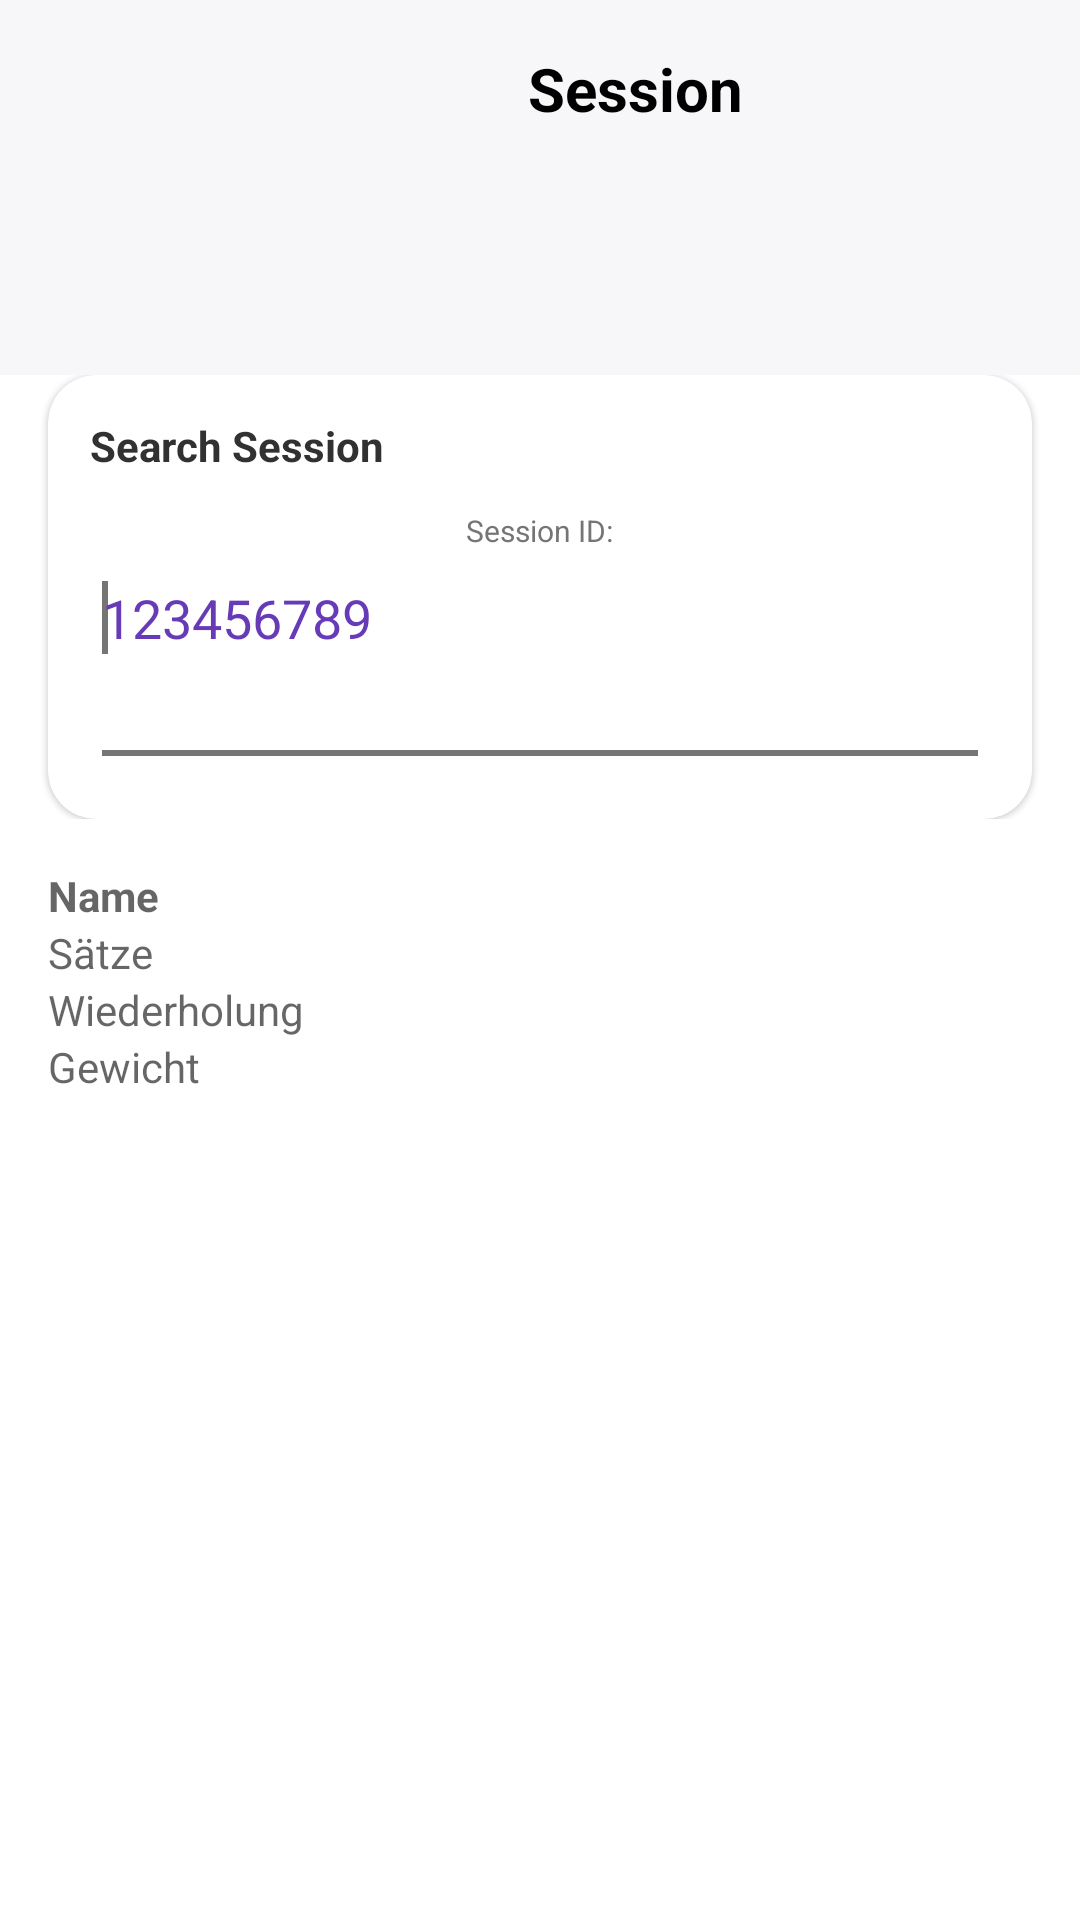

Produce the Android XML layout that renders to this screen, including the resource entries it uses.
<!-- AndroidManifest.xml: application theme Theme.FitnessHAW -->
<!-- res/layout/marvin_session_list.xml -->
<?xml version="1.0" encoding="utf-8"?>
<androidx.constraintlayout.widget.ConstraintLayout xmlns:android="http://schemas.android.com/apk/res/android"
    xmlns:app="http://schemas.android.com/apk/res-auto"
    xmlns:tools="http://schemas.android.com/tools"
    android:layout_width="match_parent"
    android:layout_height="match_parent">

    <View
        android:id="@+id/viewHeaderBackground2"
        android:layout_width="match_parent"
        android:layout_height="125sp"
        android:background="@color/background"
        app:layout_constraintTop_toTopOf="parent" />

    <TextView
        android:id="@+id/textTitel2"
        android:layout_width="wrap_content"
        android:layout_height="wrap_content"
        android:layout_marginStart="176dp"
        android:layout_marginTop="16dp"
        android:text="Session"
        android:textColor="@color/black"
        android:textSize="20dp"
        android:textStyle="bold"
        app:layout_constraintStart_toStartOf="parent"
        app:layout_constraintTop_toTopOf="parent" />

    <androidx.appcompat.widget.AppCompatImageView
        android:id="@+id/profileIcon2"
        android:layout_width="30dp"
        android:layout_height="30dp"
        android:layout_marginEnd="16dp"
        android:src="@drawable/profile_img"
        app:layout_constraintBottom_toBottomOf="@+id/textTitel2"
        app:layout_constraintEnd_toEndOf="parent"
        app:layout_constraintTop_toTopOf="@id/textTitel2" />

    <LinearLayout
        android:id="@+id/dashboardLayout"
        android:layout_width="match_parent"
        android:layout_height="wrap_content"
        android:orientation="vertical"
        app:layout_constraintTop_toBottomOf="@+id/viewHeaderBackground2"
        tools:layout_editor_absoluteX="16dp">

        <com.google.android.material.card.MaterialCardView
            android:id="@+id/cardHeader"
            android:layout_width="match_parent"
            android:layout_height="match_parent"
            android:layout_marginStart="16dp"
            android:layout_marginEnd="16dp"
            app:cardBackgroundColor="@color/colorTextWhite"
            app:cardCornerRadius="16dp"
            app:layout_constraintBottom_toBottomOf="@id/viewHeaderBackground"
            app:layout_constraintTop_toBottomOf="@id/viewHeaderBackground">

            <androidx.constraintlayout.widget.ConstraintLayout
                android:layout_width="match_parent"
                android:layout_height="wrap_content"
                android:padding="14dp">

                <TextView
                    android:id="@+id/textViews"
                    android:layout_width="wrap_content"
                    android:layout_height="wrap_content"
                    android:text="Search Session"
                    android:textColor="@color/textDark"
                    android:textSize="14dp"
                    android:textStyle="bold"
                    app:layout_constraintStart_toStartOf="parent"
                    app:layout_constraintTop_toTopOf="parent" />

                <LinearLayout
                    android:id="@+id/layoutWorkouts"
                    android:layout_width="0dp"
                    android:layout_height="wrap_content"
                    android:layout_marginTop="8sp"
                    android:gravity="center"
                    android:orientation="vertical"
                    app:layout_constraintEnd_toEndOf="parent"
                    app:layout_constraintStart_toStartOf="parent"
                    app:layout_constraintTop_toBottomOf="@id/textViews">

                    <TextView
                        android:layout_width="wrap_content"
                        android:layout_height="wrap_content"
                        android:layout_marginTop="4dp"
                        android:text="Session ID:"
                        android:textColor="@color/colorBackground"
                        android:textSize="10dp" />


                    <EditText
                        android:id="@+id/txt_sessionID"
                        android:layout_width="match_parent"
                        android:layout_height="wrap_content"
                        android:ems="10"
                        android:gravity="top|left"
                        android:hint="123456789"
                        android:inputType="textMultiLine"
                        android:lines="5"
                        android:minLines="2"
                        android:paddingBottom="20dp"
                        android:scrollbars="vertical"
                        android:singleLine="false"
                        android:textColor="#FF0000"
                        android:textColorHighlight="#FF9800"
                        android:textColorHint="#673AB7"
                        android:textColorLink="#FF5722">

                        <requestFocus />
                    </EditText>

                </LinearLayout>


            </androidx.constraintlayout.widget.ConstraintLayout>

        </com.google.android.material.card.MaterialCardView>
    </LinearLayout>

    <ScrollView
        android:layout_width="match_parent"
        android:layout_height="0dp"
        android:clipToPadding="false"
        android:overScrollMode="never"
        android:padding="16dp"
        android:scrollbars="none"
        app:layout_constraintBottom_toBottomOf="parent"
        app:layout_constraintTop_toBottomOf="@+id/dashboardLayout">

        <LinearLayout
            android:id="@+id/dashboardLayout1"
            android:layout_width="match_parent"
            android:layout_height="wrap_content"
            android:orientation="vertical">

            <TextView
                android:id="@+id/txt_nameID"
                android:layout_width="match_parent"
                android:layout_height="wrap_content"
                android:hint="Name"
                android:textColor="#673AB7"
                android:textColorLink="#673AB7"
                android:textStyle="bold" />

            <TextView
                android:id="@+id/txt_saetzeID"
                android:layout_width="match_parent"
                android:layout_height="wrap_content"
                android:hint="Sätze"
                android:textColor="#673AB7"
                android:textColorLink="#673AB7" />

            <TextView
                android:id="@+id/txt_wiederholungID"
                android:layout_width="match_parent"
                android:layout_height="wrap_content"
                android:hint="Wiederholung"
                android:textColor="#673AB7"
                android:textColorLink="#673AB7" />

            <TextView
                android:id="@+id/txt_gewichtID"
                android:layout_width="match_parent"
                android:layout_height="wrap_content"
                android:hint="Gewicht"
                android:textColor="#673AB7"
                android:textColorLink="#673AB7" />
        </LinearLayout>

    </ScrollView>

</androidx.constraintlayout.widget.ConstraintLayout>
<!-- resources referenced by this layout -->
<resources>
  <color name="background">#F7F7FA</color>
  <color name="black">#FF000000</color>
  <color name="colorBackground">#757575</color>
  <color name="colorTextWhite">#FFFFFF</color>
  <color name="textDark">#323131</color>
  <style name="Theme.FitnessHAW" parent="Theme.MaterialComponents.DayNight.NoActionBar">
          
          <item name="colorPrimary">@color/colorPrimary</item>
          <item name="colorPrimaryVariant">@color/background</item>
          <item name="colorOnPrimary">@color/colorAccent</item>
          
          <item name="colorSecondary">#757575</item>
          <item name="colorSecondaryVariant">#757575</item>
          <item name="colorOnSecondary">@color/black</item>
          
          
          <item name="android:statusBarColor">@android:color/transparent</item>
          
      </style>
  <color name="colorPrimary">#8D67D1</color>
  <color name="colorAccent">#54048D</color>
</resources>
